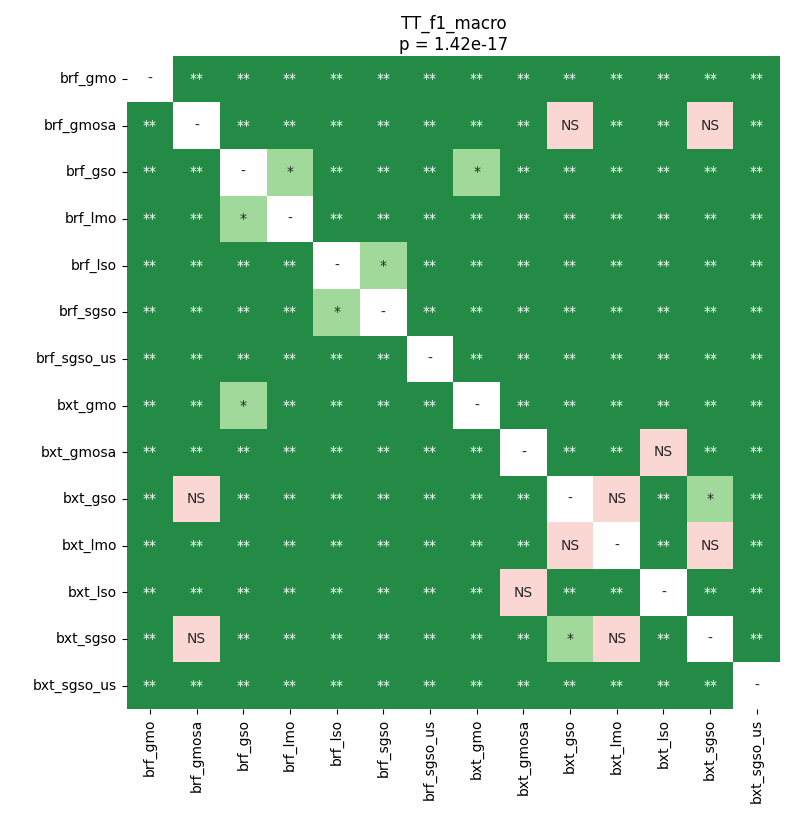

The data file committed next to this chart (first rows):
	brf_gmo	brf_gmosa	brf_gso	brf_lmo	brf_lso	brf_sgso	brf_sgso_us	bxt_gmo	bxt_gmosa	bxt_gso	bxt_lmo	bxt_lso	bxt_sgso	bxt_sgso_us
brf_gmo	1.0	0.002279	0.002279	0.002279	0.002279	0.002279	0.002279	0.002279	0.002279	0.002279	0.002279	0.002279	0.002279	0.002279
brf_gmosa	0.002279	1.0	0.002279	0.002279	0.002279	0.002279	0.002279	0.002279	0.002279	0.1743	0.002279	0.002279	0.1675	0.002279
brf_gso	0.002279	0.002279	1.0	0.02116	0.002279	0.002279	0.002279	0.01071	0.002279	0.002279	0.002279	0.002279	0.002279	0.002279
brf_lmo	0.002279	0.002279	0.02116	1.0	0.002279	0.002279	0.002279	0.002279	0.002279	0.002279	0.002279	0.002279	0.002279	0.002279
brf_lso	0.002279	0.002279	0.002279	0.002279	1.0	0.03879	0.002279	0.002279	0.002279	0.004389	0.002279	0.002279	0.004389	0.002279
brf_sgso	0.002279	0.002279	0.002279	0.002279	0.03879	1.0	0.002279	0.002279	0.002279	0.002279	0.002279	0.002279	0.002279	0.002279
brf_sgso_us	0.002279	0.002279	0.002279	0.002279	0.002279	0.002279	1.0	0.002279	0.002279	0.002279	0.002279	0.002279	0.002279	0.002279
bxt_gmo	0.002279	0.002279	0.01071	0.002279	0.002279	0.002279	0.002279	1.0	0.002279	0.002279	0.002279	0.002279	0.002279	0.002279
bxt_gmosa	0.002279	0.002279	0.002279	0.002279	0.002279	0.002279	0.002279	0.002279	1.0	0.002279	0.004389	0.6536	0.002279	0.002279
bxt_gso	0.002279	0.1743	0.002279	0.002279	0.004389	0.002279	0.002279	0.002279	0.002279	1.0	0.3667	0.002279	0.02659	0.002279
bxt_lmo	0.002279	0.002279	0.002279	0.002279	0.002279	0.002279	0.002279	0.002279	0.004389	0.3667	1.0	0.006502	0.7695	0.002279
bxt_lso	0.002279	0.002279	0.002279	0.002279	0.002279	0.002279	0.002279	0.002279	0.6536	0.002279	0.006502	1.0	0.002279	0.002279
bxt_sgso	0.002279	0.1675	0.002279	0.002279	0.004389	0.002279	0.002279	0.002279	0.002279	0.02659	0.7695	0.002279	1.0	0.002279
bxt_sgso_us	0.002279	0.002279	0.002279	0.002279	0.002279	0.002279	0.002279	0.002279	0.002279	0.002279	0.002279	0.002279	0.002279	1.0
